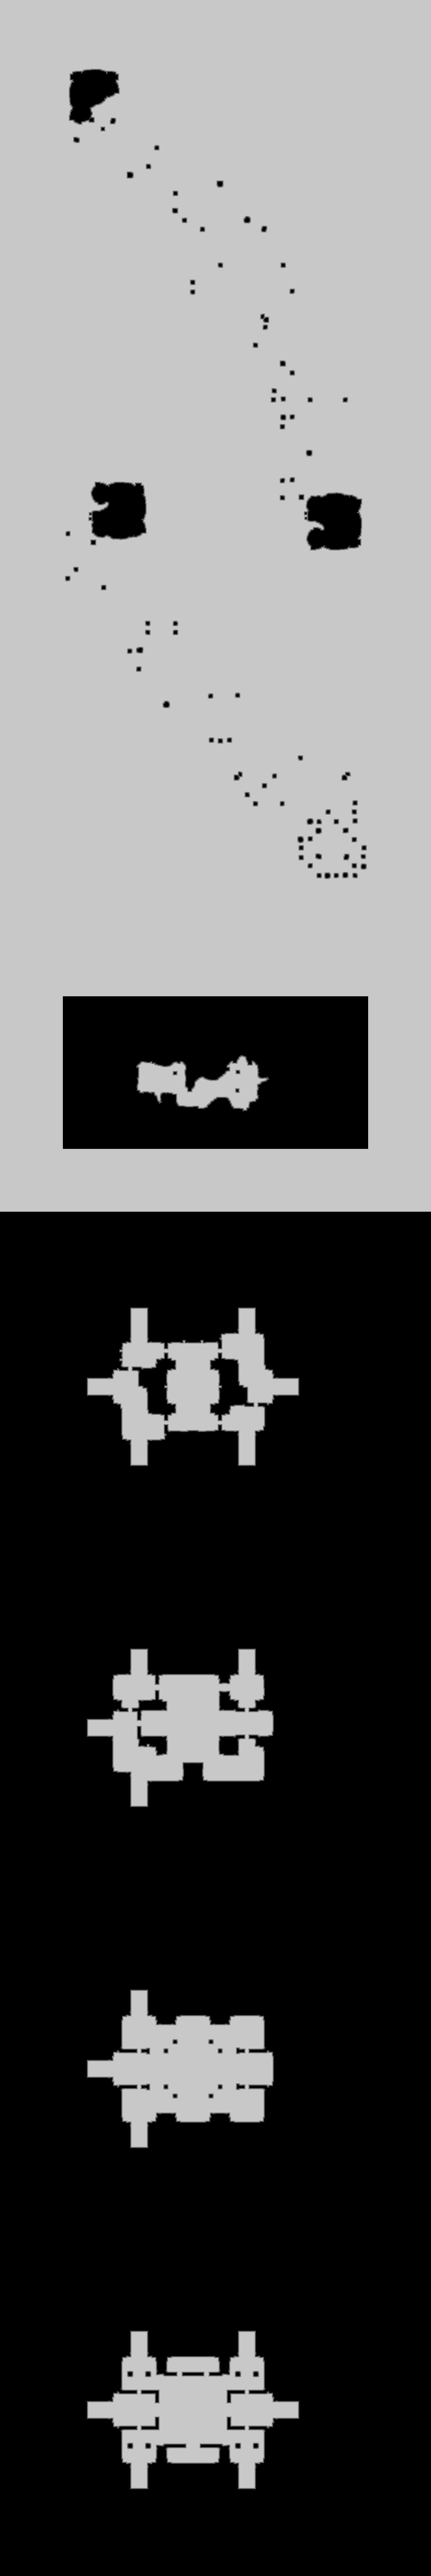

Values plotted in this chart, from the file beside it:
source	tdt_hull ranged
truth	truth_5c74bd98bf0.tsv
width	1104
height	6601
nibble	0	3750930
nibble	1	21499
nibble	2	22380
nibble	3	23181
nibble	4	23914
nibble	5	3445600
